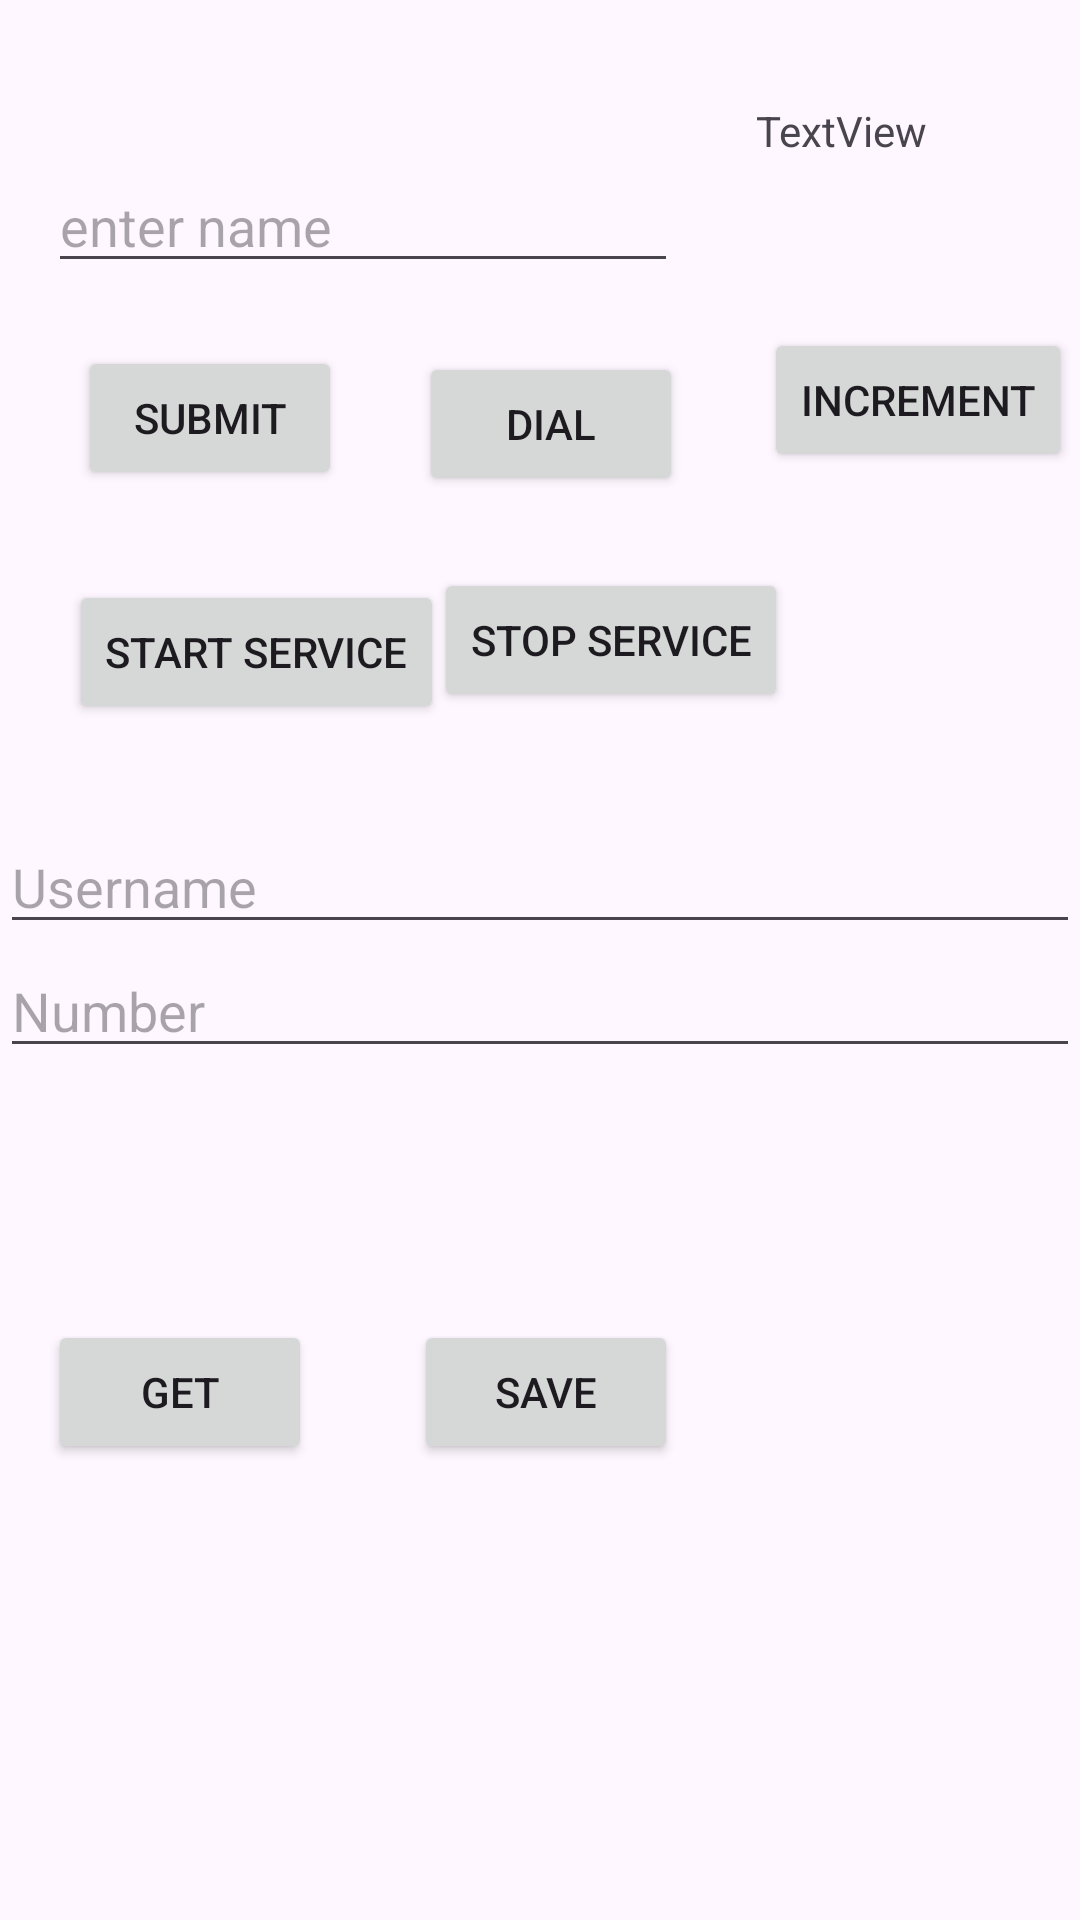

Android layout source for this screen:
<!-- AndroidManifest.xml: application theme Theme.Boschyd -->
<!-- res/layout/activity_main.xml -->
<?xml version="1.0" encoding="utf-8"?>
<androidx.constraintlayout.widget.ConstraintLayout xmlns:android="http://schemas.android.com/apk/res/android"
    xmlns:app="http://schemas.android.com/apk/res-auto"
    xmlns:tools="http://schemas.android.com/tools"
    android:id="@+id/maincl"
    android:layout_width="match_parent"
    android:layout_height="match_parent"
    tools:context=".MainActivity">

    <EditText
        android:id="@+id/etName"
        android:layout_width="wrap_content"
        android:layout_height="wrap_content"
        android:layout_marginStart="16dp"
        android:layout_marginTop="53dp"
        android:ems="10"
        android:hint="enter name"
        android:inputType="text"
        app:layout_constraintStart_toStartOf="parent"
        app:layout_constraintTop_toTopOf="parent" />

    <Button
        android:id="@+id/btnSubmit"
        android:layout_width="wrap_content"
        android:layout_height="wrap_content"
        android:layout_marginStart="26dp"
        android:layout_marginTop="21dp"
        android:onClick="handleClick"
        android:text="submit"
        app:layout_constraintStart_toStartOf="parent"
        app:layout_constraintTop_toBottomOf="@+id/etName" />

    <TextView
        android:id="@+id/tvResult"
        android:layout_width="wrap_content"
        android:layout_height="wrap_content"
        android:layout_marginTop="34dp"
        android:layout_marginEnd="51dp"
        android:text="TextView"
        app:layout_constraintEnd_toEndOf="parent"
        app:layout_constraintTop_toTopOf="parent" />

    <Button
        android:id="@+id/btnDial"
        android:layout_width="wrap_content"
        android:layout_height="wrap_content"
        android:layout_marginTop="23dp"
        android:layout_marginEnd="27dp"
        android:onClick="dialNo"
        android:text="dial"
        app:layout_constraintEnd_toStartOf="@+id/btnCount"
        app:layout_constraintTop_toBottomOf="@+id/etName" />

    <Button
        android:id="@+id/btnStart"
        android:layout_width="wrap_content"
        android:layout_height="wrap_content"
        android:layout_marginStart="23dp"
        android:layout_marginTop="30dp"
        android:onClick="startServing"
        android:text="start service"
        app:layout_constraintStart_toStartOf="parent"
        app:layout_constraintTop_toBottomOf="@+id/btnSubmit" />

    <Button
        android:id="@+id/btnStop"
        android:layout_width="wrap_content"
        android:layout_height="wrap_content"
        android:layout_marginStart="5dp"
        android:layout_marginTop="24dp"
        android:onClick="stopService"
        android:text="stop service"
        app:layout_constraintStart_toStartOf="@+id/btnDial"
        app:layout_constraintTop_toBottomOf="@+id/btnDial" />

    <Button
        android:id="@+id/btnCount"
        android:layout_width="wrap_content"
        android:layout_height="wrap_content"
        android:layout_marginBottom="8dp"
        android:onClick="incrementCount"
        android:text="increment"
        app:layout_constraintBottom_toBottomOf="@+id/btnDial"
        app:layout_constraintEnd_toEndOf="parent"
        app:layout_constraintStart_toStartOf="@+id/tvResult" />

    <EditText
        android:id="@+id/inUsername"
        android:layout_width="0dp"
        android:layout_height="wrap_content"
        android:layout_marginTop="32dp"
        android:hint="Username"
        app:layout_constraintEnd_toEndOf="parent"
        app:layout_constraintStart_toStartOf="parent"
        app:layout_constraintTop_toBottomOf="@+id/btnStart" />

    <EditText
        android:id="@+id/inNumber"
        android:layout_width="0dp"
        android:layout_height="wrap_content"
        android:layout_below="@+id/inUsername"
        android:hint="Number"
        android:inputType="number"
        app:layout_constraintEnd_toEndOf="parent"
        app:layout_constraintStart_toStartOf="parent"
        app:layout_constraintTop_toBottomOf="@+id/inUsername" />

    <Button
        android:id="@+id/btnSave"
        android:onClick="saveDetails"
        android:layout_width="wrap_content"
        android:layout_height="wrap_content"
        android:layout_below="@+id/inNumber"
        android:layout_marginStart="34dp"
        android:layout_marginTop="84dp"
        android:layout_toStartOf="@+id/btnGet"
        android:layout_toLeftOf="@+id/btnGet"
        android:text="SAVE"
        app:layout_constraintStart_toEndOf="@+id/btnGet"
        app:layout_constraintTop_toBottomOf="@+id/inNumber" />

    <Button
        android:id="@+id/btnGet"
        android:onClick="getDetails"
        android:layout_width="wrap_content"
        android:layout_height="wrap_content"
        android:layout_below="@+id/inNumber"
        android:layout_alignEnd="@+id/inNumber"
        android:layout_alignRight="@+id/inNumber"
        android:layout_marginStart="16dp"
        android:text="GET"
        app:layout_constraintBaseline_toBaselineOf="@+id/btnSave"
        app:layout_constraintStart_toStartOf="parent" />


</androidx.constraintlayout.widget.ConstraintLayout>
<!-- resources referenced by this layout -->
<resources>
  <style name="Theme.Boschyd" parent="Base.Theme.Boschyd" />
  <style name="Base.Theme.Boschyd" parent="Theme.Material3.DayNight.NoActionBar">
          
          
      </style>
</resources>
